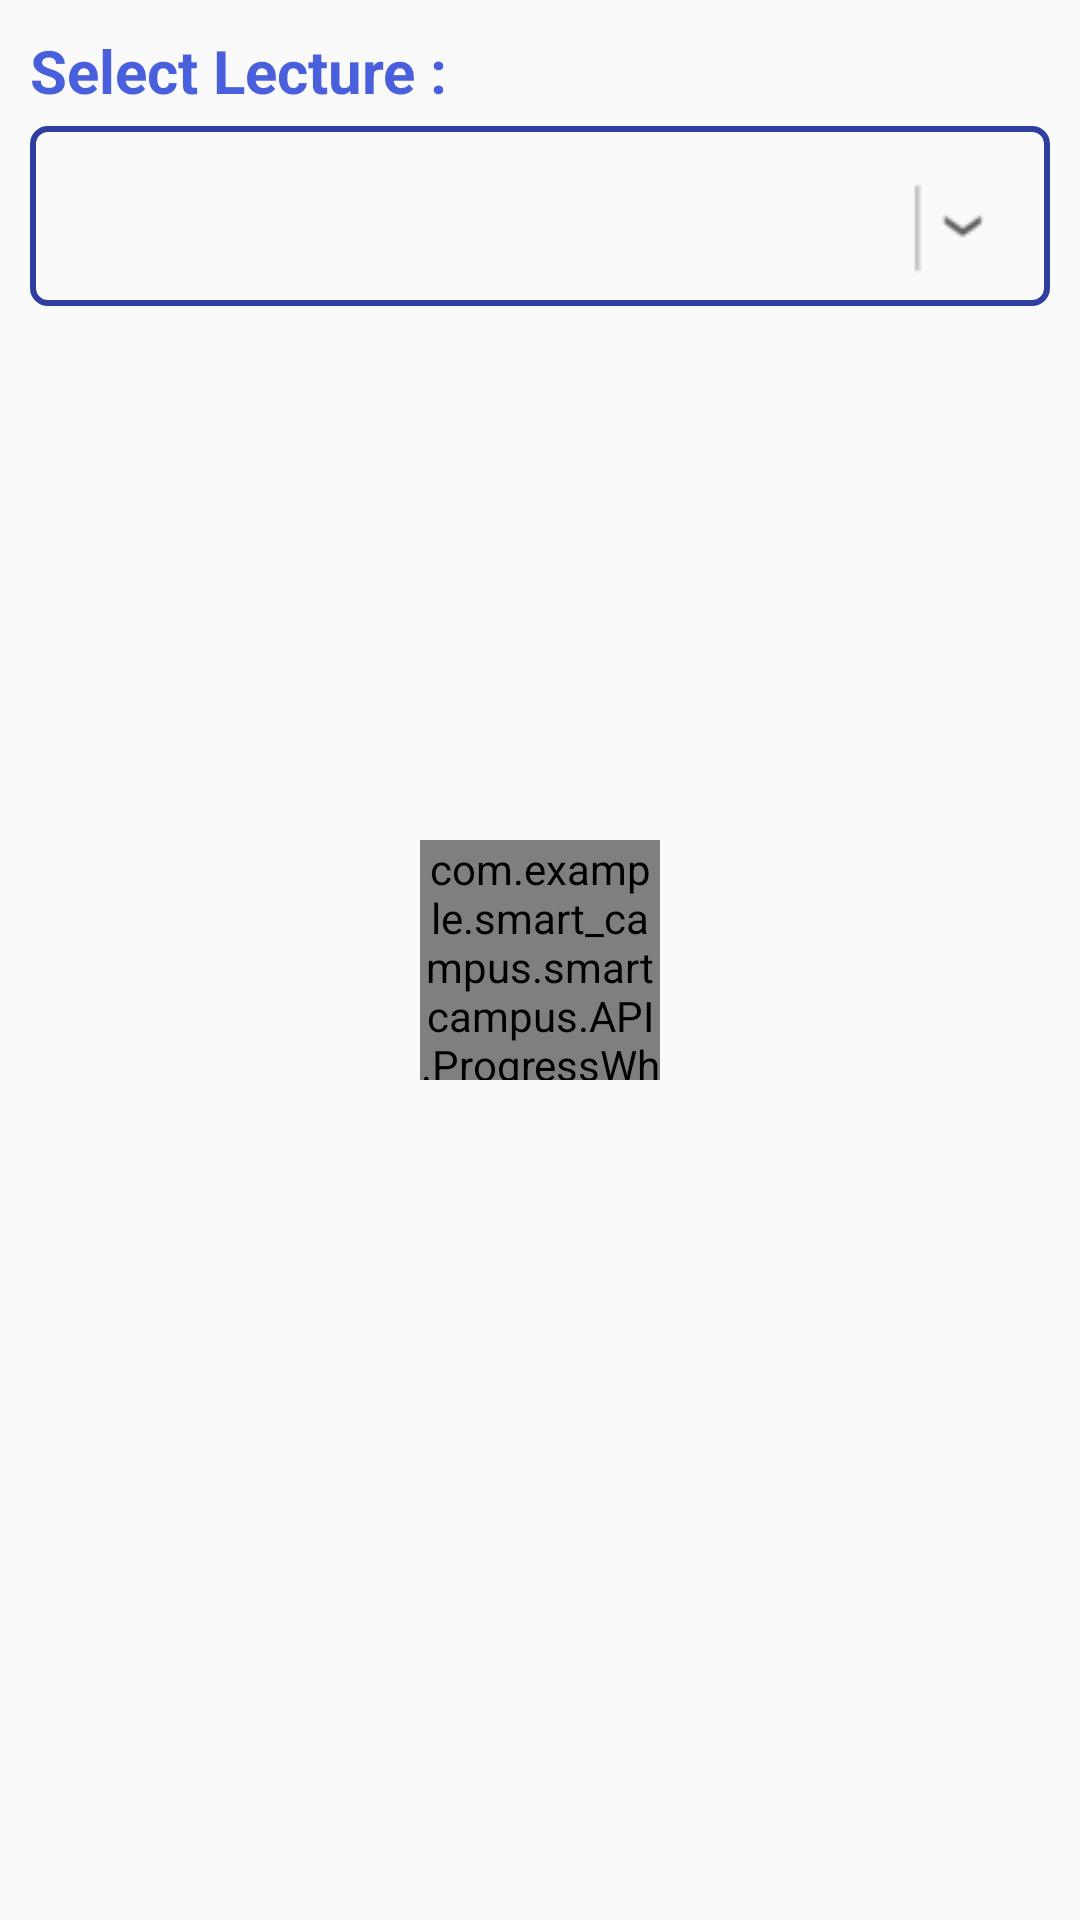

Here is an Android app screen rendered from its layout file. Give the layout XML and the strings, colors and styles it references.
<!-- AndroidManifest.xml: application theme AppTheme -->
<!-- res/layout/activity_hod_attendance_detail.xml -->
<?xml version="1.0" encoding="utf-8"?>
<RelativeLayout xmlns:android="http://schemas.android.com/apk/res/android"
    xmlns:tools="http://schemas.android.com/tools"
    android:layout_width="match_parent"
    android:layout_height="match_parent"
    tools:context="com.example.smart_campus.smartcampus.hod.hod_attendance_detail">
    <com.example.smart_campus.smartcampus.API.ProgressWheel
        xmlns:wheel="http://schemas.android.com/apk/res-auto"
        android:id="@+id/progress_wheel"
        android:layout_width="80dp"
        android:layout_height="80dp"
        android:layout_centerHorizontal="true"
        android:layout_centerVertical="true"
        wheel:matProg_barColor="#5588FF"
        wheel:matProg_progressIndeterminate="true" />
    <RelativeLayout
        android:id="@+id/spinnerlayout"
        android:layout_height="wrap_content"
        android:layout_width="match_parent">
        <Spinner
            android:layout_width="match_parent"
            android:layout_height="60dp"
            android:id="@+id/subject_Spinner"
            android:layout_centerVertical="true"
            android:layout_gravity="center"
            android:gravity="center"
            android:spinnerMode="dropdown"
            android:layout_marginTop="5dp"
            android:layout_marginLeft="10dp"
            android:layout_marginRight="10dp"
            android:popupBackground="@drawable/background_spinner_popup"
            android:layout_below="@+id/slectday"
            android:background="@drawable/background_spinner" />
        <ImageView
            android:layout_width="wrap_content"
            android:layout_height="wrap_content"
            android:layout_gravity="center"
            android:src="@drawable/spinner_converted_one"
            android:adjustViewBounds="true"
            android:layout_alignTop="@+id/subject_Spinner"
            android:layout_alignBottom="@+id/subject_Spinner"
            android:layout_centerVertical="true"
            android:layout_alignRight="@+id/subject_Spinner"
            android:layout_alignEnd="@+id/subject_Spinner"
            android:layout_marginRight="10dp" />

        <TextView
            android:text="Select Lecture :"
            android:id="@+id/slectday"
            style="@style/sc_textview" />

    </RelativeLayout>


    <ListView
        android:layout_width="wrap_content"
        android:layout_height="wrap_content"
        android:id="@+id/attendance_listview"
        android:layout_below="@+id/spinnerlayout"
        android:layout_centerHorizontal="true"
        android:choiceMode="singleChoice"
        android:layout_margin="10dp"
        android:background="@drawable/background_spinner"
        tools:listitem="@layout/lecture_list_item"
        android:divider="@color/colorPrimaryDark"
        android:dividerHeight="3dp" />

</RelativeLayout>
<!-- res/layout/lecture_list_item.xml (included above) -->
<?xml version="1.0" encoding="utf-8"?>
<LinearLayout xmlns:android="http://schemas.android.com/apk/res/android"
    android:orientation="vertical" android:layout_width="match_parent"
    android:layout_height="match_parent">

    <TextView
        android:text="Large Text"
        android:id="@+id/rowItem"
        android:textAlignment="center"
        style="@style/sc_list_item_row" />
</LinearLayout>
<!-- resources referenced by this layout -->
<resources>
  <color name="colorPrimaryDark">#303f9f</color>
  <!-- drawable background_spinner (drawable) -->
  <?xml version="1.0" encoding="utf-8"?>
  <shape xmlns:android="http://schemas.android.com/apk/res/android">
      <solid android:color="@android:color/transparent" />
      <corners android:radius="5dp" />
      <stroke
          android:width="2dp"
          android:color="@color/colorPrimaryDark" />
   </shape>
  <!-- drawable background_spinner_popup (drawable) -->
  <?xml version="1.0" encoding="utf-8"?>
  <shape xmlns:android="http://schemas.android.com/apk/res/android">
      <solid android:color="@android:color/background_light" />
      <corners android:radius="5dp" />
      <stroke
          android:width="2dp"
          android:color="@color/colorPrimaryDark" />
   </shape>
  <!-- drawable spinner_converted_one: png bitmap (drawable, 641 bytes) -->
  <style name="sc_list_item_row">
          <item name="android:layout_width">fill_parent</item>
          <item name="android:layout_height">wrap_content</item>
          <item name="android:textAppearance">?android:attr/textAppearanceLarge</item>
          <item name="android:textStyle">bold</item>
          <item name="android:paddingLeft">5dp</item>
          <item name="android:textSize">30dp</item>
          <item name="android:textColor">#4052b5</item>
      </style>
  <style name="sc_textview">
          <item name="android:layout_height">wrap_content</item>
          <item name="android:layout_width">match_parent</item>
          <item name="android:layout_marginLeft">10dp</item>
          <item name="android:layout_marginRight">10dp</item>
          <item name="android:layout_marginTop">10dp</item>
          <item name="android:textSize">20dp</item>
          <item name="android:textAppearance">?android:attr/textAppearanceMedium</item>
          <item name="android:textStyle">bold</item>
          <item name="android:textColor">@color/colorPrimary</item>
      </style>
  <style name="AppTheme" parent="Theme.AppCompat.Light.DarkActionBar">
          
          <item name="colorPrimary">@color/colorPrimary</item>
          <item name="colorPrimaryDark">@color/colorPrimaryDark</item>
          <item name="colorAccent">@color/colorAccent</item>
      </style>
  <color name="colorPrimary">#495fdb</color>
  <color name="colorAccent">#ff4081</color>
</resources>
